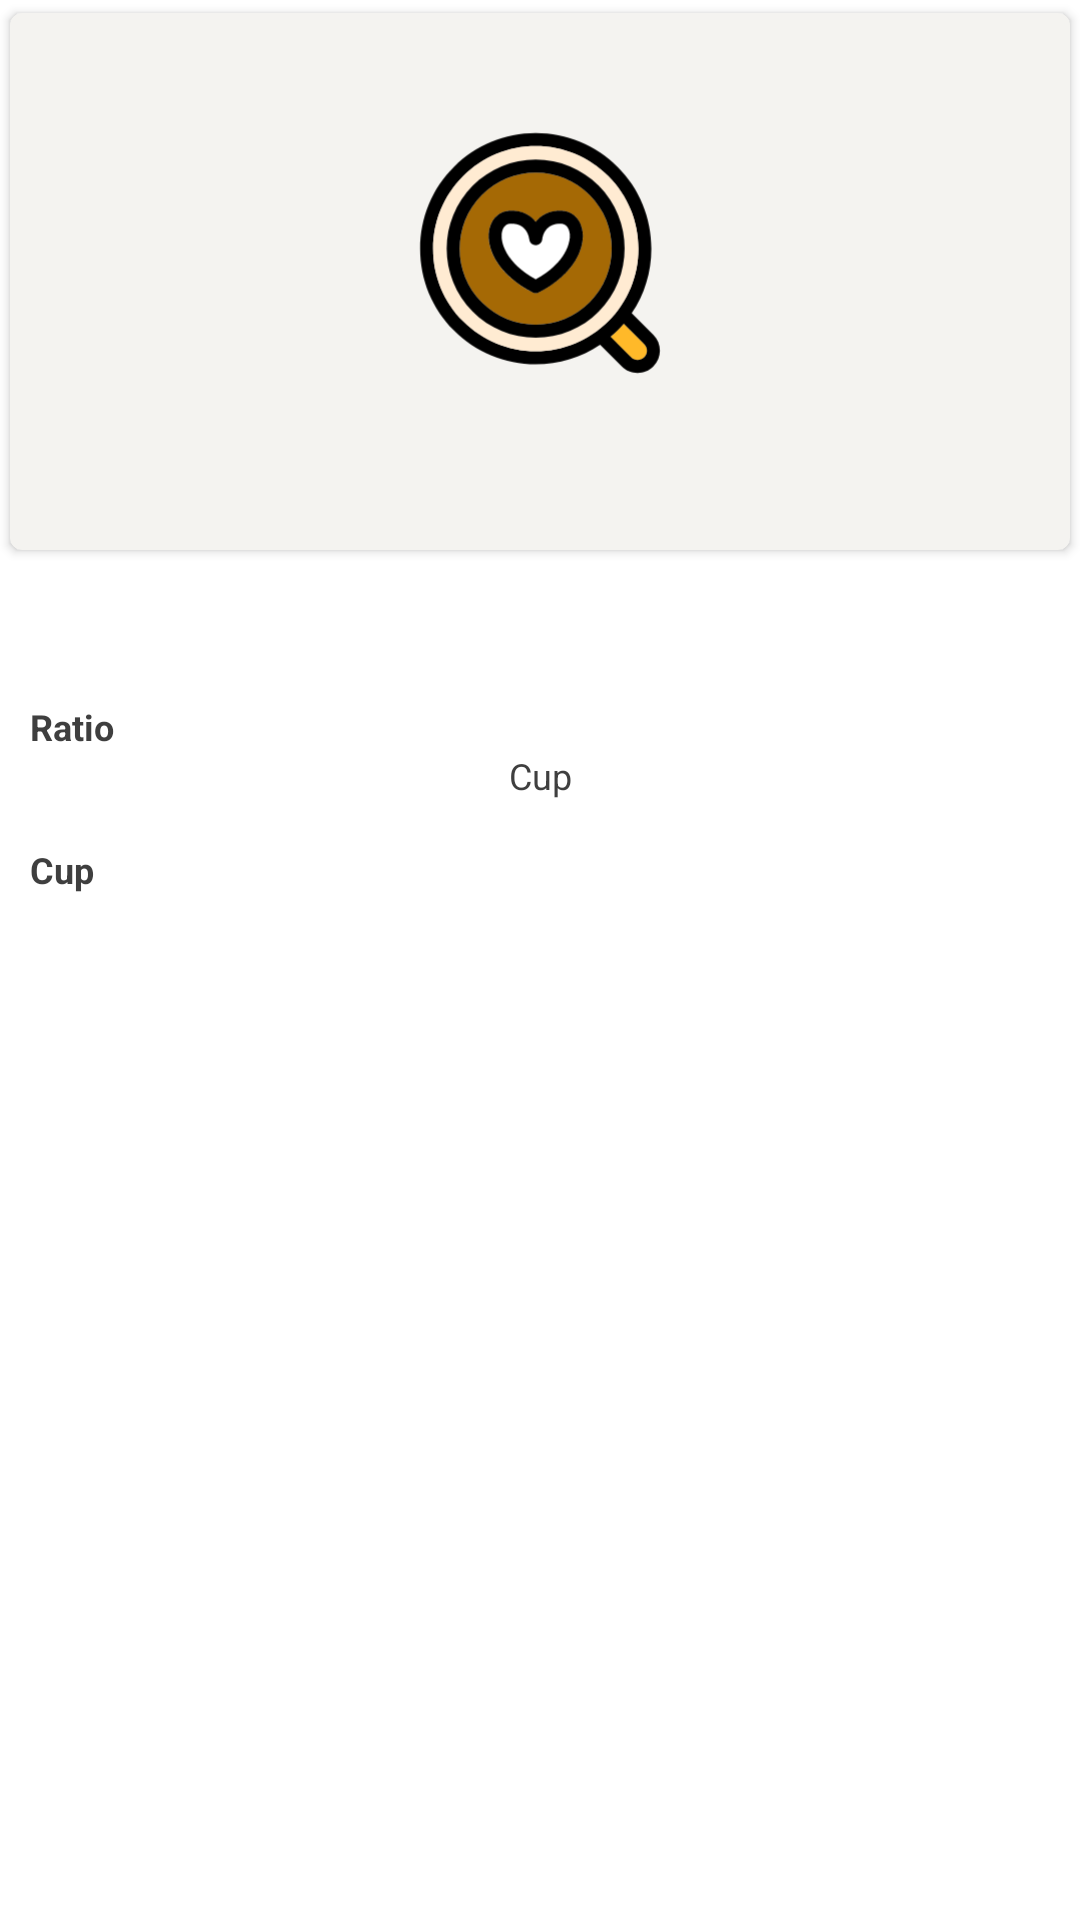

Layout XML and referenced resources for this Android screen:
<!-- AndroidManifest.xml: application theme AppTheme -->
<!-- res/layout/fragment_coffee_drink_detail.xml -->
<?xml version="1.0" encoding="utf-8"?>
<androidx.constraintlayout.widget.ConstraintLayout xmlns:android="http://schemas.android.com/apk/res/android"
    xmlns:app="http://schemas.android.com/apk/res-auto"
    xmlns:tools="http://schemas.android.com/tools"
    android:layout_width="match_parent"
    android:layout_height="match_parent">

    <androidx.cardview.widget.CardView
        android:id="@+id/cvHeader"
        android:layout_width="match_parent"
        android:layout_height="wrap_content"
        android:layout_marginBottom="@dimen/grid_default_margin"
        android:background="@color/cardItemBackground"
        android:paddingStart="@dimen/default_horizontal_margin"
        android:paddingEnd="@dimen/default_horizontal_margin"
        app:cardBackgroundColor="@color/cardItemBackground"
        app:cardCornerRadius="@dimen/card_corner"
        app:cardUseCompatPadding="true"
        app:elevation="@dimen/card_elevation"
        app:layout_constraintEnd_toEndOf="parent"
        app:layout_constraintStart_toStartOf="parent"
        app:layout_constraintTop_toTopOf="parent">

        <androidx.constraintlayout.widget.ConstraintLayout
            android:layout_width="match_parent"
            android:layout_height="wrap_content">

            <ImageView
                android:id="@+id/ivCoffee"
                android:layout_width="@dimen/coffee_image_size"
                android:layout_height="@dimen/coffee_image_size"
                android:src="@drawable/ic_placeholder"
                app:layout_constraintEnd_toEndOf="parent"
                app:layout_constraintStart_toStartOf="parent"
                app:layout_constraintTop_toTopOf="parent" />

            <TextView
                android:id="@+id/tvCoffeeName"
                style="@style/AppTheme.CoffeeTitle"
                android:layout_width="@dimen/match_constraint"
                android:layout_height="wrap_content"
                android:gravity="center"
                app:layout_constraintEnd_toEndOf="parent"
                app:layout_constraintStart_toStartOf="parent"
                app:layout_constraintTop_toBottomOf="@+id/ivCoffee"
                tools:text="Double Espresso" />
        </androidx.constraintlayout.widget.ConstraintLayout>
    </androidx.cardview.widget.CardView>

    <TextView
        android:id="@+id/tvCoffeeDescription"
        style="@style/AppTheme.CoffeeDescription"
        android:layout_width="@dimen/match_constraint"
        android:layout_height="wrap_content"
        android:layout_marginStart="@dimen/default_horizontal_margin"
        android:layout_marginTop="@dimen/default_vertical_margin"
        android:layout_marginEnd="@dimen/default_horizontal_margin"
        android:gravity="center"
        app:layout_constraintEnd_toEndOf="parent"
        app:layout_constraintStart_toStartOf="parent"
        app:layout_constraintTop_toBottomOf="@+id/cvHeader"
        tools:text="The espresso, also known as a short black, is approximately one ounce of highly concentrated coffee. Although simple in appearance, it can be difficult to master." />

    <TextView
        android:id="@+id/tvCoffeeRatio"
        style="@style/AppTheme.CoffeeItem"
        android:layout_width="@dimen/match_constraint"
        android:layout_height="wrap_content"
        android:layout_marginTop="@dimen/default_vertical_margin"
        android:gravity="center"
        android:text="@string/ratio"
        app:layout_constraintStart_toStartOf="@+id/tvCoffeeDescription"
        app:layout_constraintTop_toBottomOf="@+id/tvCoffeeDescription" />

    <TextView
        android:id="@+id/tvCoffeeRatioValue"
        style="@style/AppTheme.CoffeeItemValue"
        android:layout_width="@dimen/match_constraint"
        android:layout_height="wrap_content"
        android:gravity="center"
        android:text="@string/cup"
        app:layout_constraintEnd_toEndOf="@+id/tvCoffeeDescription"
        app:layout_constraintStart_toStartOf="@+id/tvCoffeeDescription"
        app:layout_constraintTop_toBottomOf="@+id/tvCoffeeRatio" />

    <TextView
        android:id="@+id/tvCoffeeCup"
        style="@style/AppTheme.CoffeeItem"
        android:layout_width="@dimen/match_constraint"
        android:layout_height="wrap_content"
        android:layout_marginTop="@dimen/default_vertical_margin"
        android:gravity="center"
        android:text="@string/cup"
        app:layout_constraintStart_toStartOf="@+id/tvCoffeeDescription"
        app:layout_constraintTop_toBottomOf="@+id/tvCoffeeRatioValue" />

    <TextView
        android:id="@+id/tvCoffeeCupValue"
        style="@style/AppTheme.CoffeeItemValue"
        android:layout_width="@dimen/match_constraint"
        android:layout_height="wrap_content"
        android:gravity="center"
        app:layout_constraintEnd_toEndOf="@+id/tvCoffeeDescription"
        app:layout_constraintStart_toStartOf="@+id/tvCoffeeDescription"
        app:layout_constraintTop_toBottomOf="@+id/tvCoffeeCup"
        tools:text="2-4 oz. Espresso Cup" />

    <include
        android:id="@+id/loadingView"
        layout="@layout/loading"
        android:visibility="gone"
        app:layout_constraintBottom_toBottomOf="parent"
        app:layout_constraintEnd_toEndOf="parent"
        app:layout_constraintStart_toStartOf="parent"
        app:layout_constraintTop_toTopOf="parent"
        tools:visibility="visible" />

</androidx.constraintlayout.widget.ConstraintLayout>
<!-- res/layout/loading.xml (included above) -->
<?xml version="1.0" encoding="utf-8"?>
<com.airbnb.lottie.LottieAnimationView xmlns:android="http://schemas.android.com/apk/res/android"
    xmlns:app="http://schemas.android.com/apk/res-auto"
    xmlns:tools="http://schemas.android.com/tools"
    android:id="@+id/lottieLoading"
    android:layout_width="wrap_content"
    android:layout_height="wrap_content"
    app:layout_constraintBottom_toBottomOf="parent"
    app:layout_constraintLeft_toLeftOf="parent"
    app:layout_constraintRight_toRightOf="parent"
    app:layout_constraintTop_toTopOf="parent"
    app:lottie_autoPlay="true"
    app:lottie_fileName="loading_coffee_cup.json"
    app:lottie_loop="true" />
<!-- resources referenced by this layout -->
<resources>
  <color name="cardItemBackground">#F4F3F0</color>
  <dimen name="card_corner">4dp</dimen>
  <dimen name="card_elevation">2dp</dimen>
  <dimen name="coffee_image_size">160dp</dimen>
  <dimen name="default_horizontal_margin">10dp</dimen>
  <dimen name="default_vertical_margin">15dp</dimen>
  <dimen name="grid_default_margin">2dp</dimen>
  <dimen name="match_constraint">0dp</dimen>
  <!-- drawable ic_placeholder: vector/xml drawable (drawable, 5194 chars, omitted) -->
  <string name="cup">Cup</string>
  <string name="ratio">Ratio</string>
  <style name="AppTheme.CoffeeDescription" parent="Widget.AppCompat.TextView">
          <item name="android:textSize">@dimen/coffee_drink_description_text_size</item>
      </style>
  <style name="AppTheme.CoffeeItem" parent="Widget.AppCompat.TextView">
          <item name="android:textSize">@dimen/default_text_size</item>
          <item name="android:textStyle">bold</item>
      </style>
  <style name="AppTheme.CoffeeItemValue" parent="Widget.AppCompat.TextView">
          <item name="android:textSize">@dimen/default_text_size</item>
      </style>
  <style name="AppTheme.CoffeeTitle" parent="Widget.AppCompat.TextView">
          <item name="android:textSize">@dimen/coffee_drink_name_text_size</item>
          <item name="android:textStyle">bold</item>
      </style>
  <style name="AppTheme" parent="Theme.MaterialComponents.Light.NoActionBar">
          
          <item name="colorPrimary">@color/colorPrimary</item>
          <item name="colorPrimaryDark">@color/colorPrimaryDark</item>
          <item name="colorAccent">@color/colorAccent</item>
          <item name="android:windowBackground">@color/defaultBackground</item>
          <item name="android:textColor">@color/defaultText</item>
      </style>
  <dimen name="coffee_drink_description_text_size">12sp</dimen>
  <dimen name="default_text_size">12sp</dimen>
  <dimen name="coffee_drink_name_text_size">14sp</dimen>
  <color name="colorPrimary">#55391C</color>
  <color name="colorPrimaryDark">#271A03</color>
  <color name="colorAccent">#613B26</color>
  <color name="defaultBackground">#ffffff</color>
  <color name="defaultText">#3f3f3f</color>
</resources>
